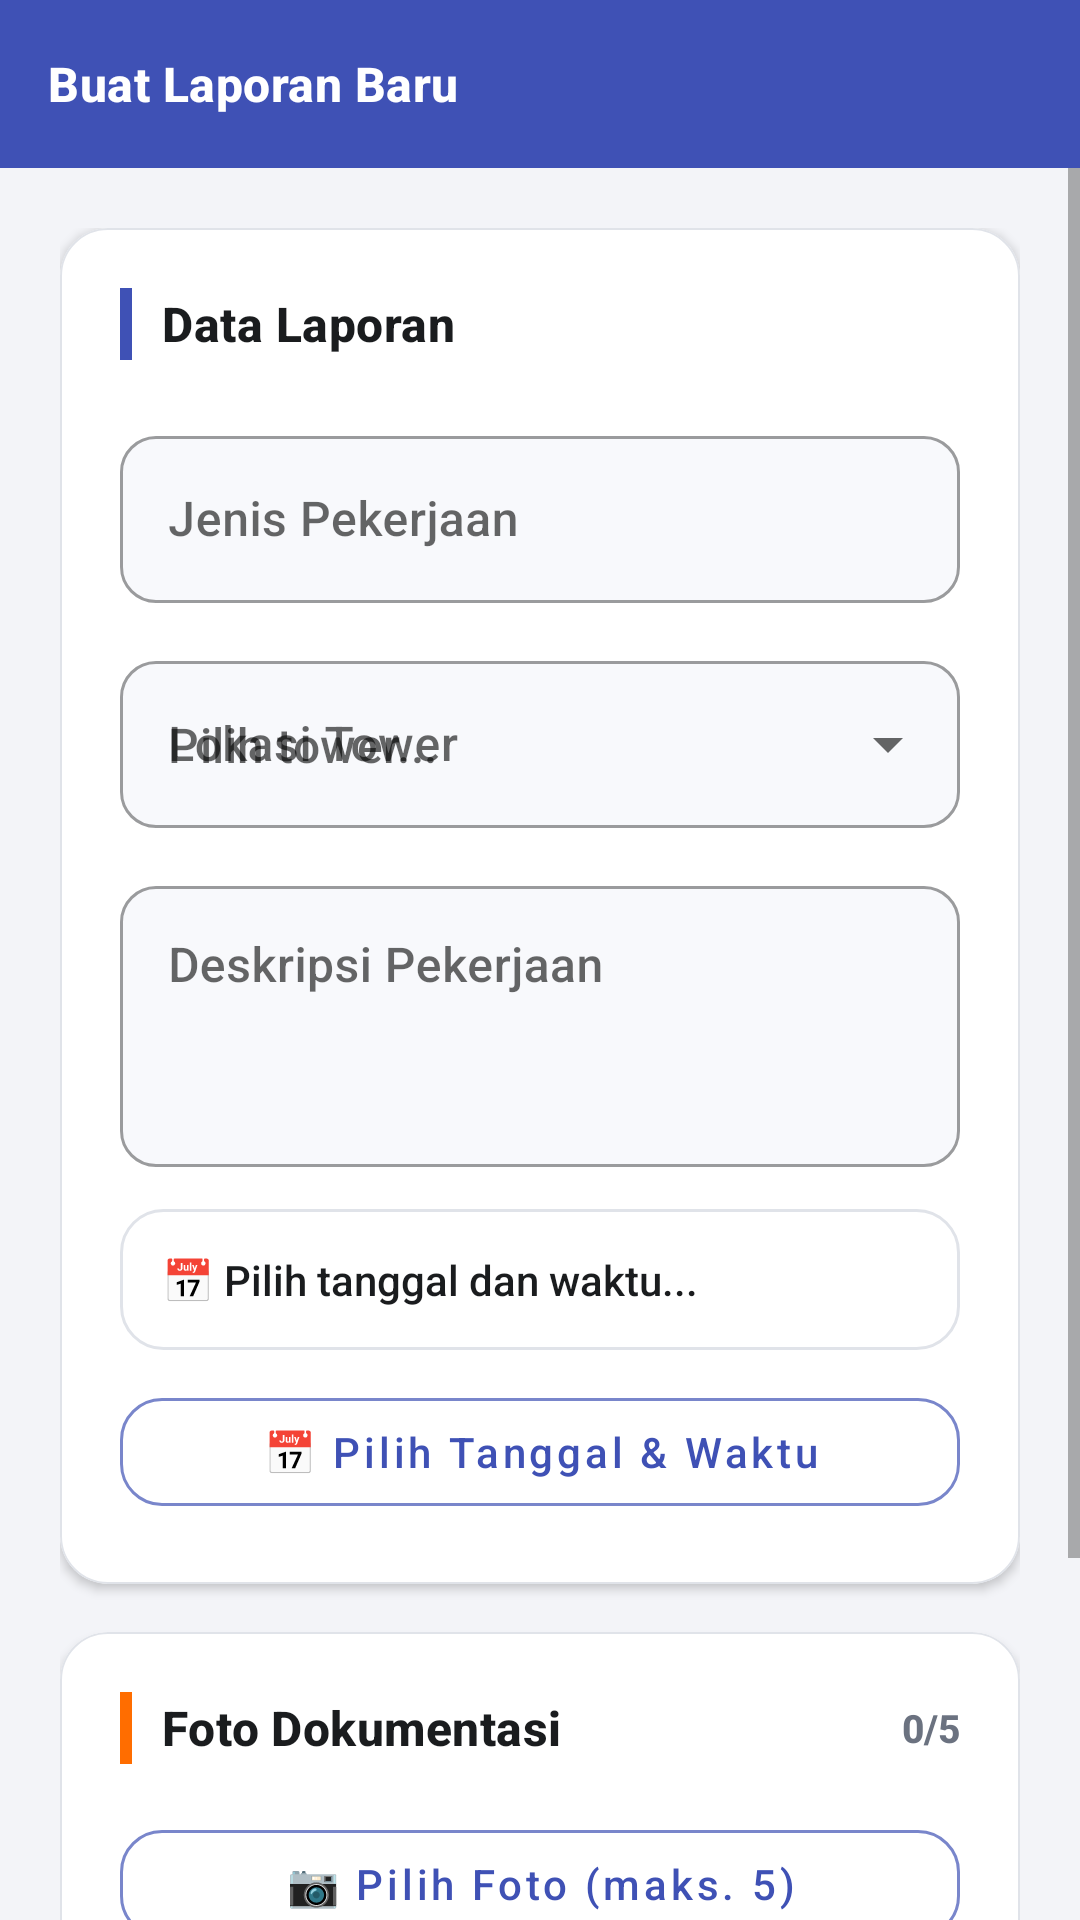

Produce the Android XML layout that renders to this screen, including the resource entries it uses.
<!-- AndroidManifest.xml: application theme Theme.LaporanOps -->
<!-- res/layout/activity_tambah_laporan.xml -->
<?xml version="1.0" encoding="utf-8"?>
<androidx.coordinatorlayout.widget.CoordinatorLayout
    xmlns:android="http://schemas.android.com/apk/res/android"
    xmlns:app="http://schemas.android.com/apk/res-auto"
    android:layout_width="match_parent"
    android:layout_height="match_parent"
    android:background="@color/background_primary">

    <com.google.android.material.appbar.AppBarLayout
        android:layout_width="match_parent"
        android:layout_height="wrap_content"
        android:theme="@style/Theme.LaporanOps.AppBarOverlay"
        app:elevation="0dp">

        <androidx.appcompat.widget.Toolbar
            android:id="@+id/toolbar"
            android:layout_width="match_parent"
            android:layout_height="?attr/actionBarSize"
            android:background="@color/primary"
            app:title="Buat Laporan Baru"
            app:titleTextColor="#FFFFFF"
            app:titleTextAppearance="@style/SectionTitle" />
    </com.google.android.material.appbar.AppBarLayout>

    <ScrollView
        android:layout_width="match_parent"
        android:layout_height="match_parent"
        app:layout_behavior="@string/appbar_scrolling_view_behavior"
        android:fillViewport="true">

        <LinearLayout
            android:layout_width="match_parent"
            android:layout_height="wrap_content"
            android:orientation="vertical"
            android:padding="20dp">

            
            <com.google.android.material.card.MaterialCardView
                android:layout_width="match_parent"
                android:layout_height="wrap_content"
                app:cardElevation="2dp"
                app:cardCornerRadius="16dp"
                app:strokeColor="@color/card_stroke"
                app:strokeWidth="0.5dp"
                android:layout_marginBottom="16dp">

                <LinearLayout
                    android:layout_width="match_parent"
                    android:layout_height="wrap_content"
                    android:orientation="vertical"
                    android:padding="20dp">

                    
                    <LinearLayout
                        android:layout_width="match_parent"
                        android:layout_height="wrap_content"
                        android:orientation="horizontal"
                        android:gravity="center_vertical"
                        android:layout_marginBottom="20dp">

                        <View
                            android:layout_width="4dp"
                            android:layout_height="24dp"
                            android:background="@color/primary"
                            android:layout_marginEnd="10dp" />

                        <TextView
                            android:layout_width="wrap_content"
                            android:layout_height="wrap_content"
                            android:text="Data Laporan"
                            style="@style/SectionTitle" />
                    </LinearLayout>

                    
                    <com.google.android.material.textfield.TextInputLayout
                        android:id="@+id/tilJenis"
                        style="@style/InputField"
                        android:layout_width="match_parent"
                        android:layout_height="wrap_content"
                        android:hint="Jenis Pekerjaan"
                        android:layout_marginBottom="14dp">
                        <com.google.android.material.textfield.TextInputEditText
                            android:id="@+id/etJenis"
                            android:layout_width="match_parent"
                            android:layout_height="wrap_content"
                            android:inputType="textCapWords"
                            android:imeOptions="actionNext" />
                    </com.google.android.material.textfield.TextInputLayout>

                    
                    <com.google.android.material.textfield.TextInputLayout
                        android:id="@+id/tilLokasi"
                        style="@style/Widget.MaterialComponents.TextInputLayout.OutlinedBox.ExposedDropdownMenu"
                        android:layout_width="match_parent"
                        android:layout_height="wrap_content"
                        android:hint="Lokasi Tower"
                        app:boxCornerRadiusTopStart="12dp"
                        app:boxCornerRadiusTopEnd="12dp"
                        app:boxCornerRadiusBottomStart="12dp"
                        app:boxCornerRadiusBottomEnd="12dp"
                        app:boxBackgroundColor="@color/input_background"
                        android:layout_marginBottom="14dp">
                        <com.google.android.material.textfield.MaterialAutoCompleteTextView
                            android:id="@+id/actLokasi"
                            android:layout_width="match_parent"
                            android:layout_height="wrap_content"
                            android:inputType="none"
                            android:focusable="false"
                            android:cursorVisible="false"
                            android:hint="Pilih tower..." />
                    </com.google.android.material.textfield.TextInputLayout>

                    
                    <com.google.android.material.textfield.TextInputLayout
                        android:id="@+id/tilDeskripsi"
                        style="@style/InputField"
                        android:layout_width="match_parent"
                        android:layout_height="wrap_content"
                        android:hint="Deskripsi Pekerjaan"
                        android:layout_marginBottom="14dp">
                        <com.google.android.material.textfield.TextInputEditText
                            android:id="@+id/etDeskripsi"
                            android:layout_width="match_parent"
                            android:layout_height="wrap_content"
                            android:inputType="textMultiLine"
                            android:minLines="3"
                            android:maxLines="6"
                            android:gravity="top" />
                    </com.google.android.material.textfield.TextInputLayout>

                    
                    <TextView
                        android:id="@+id/tvWaktu"
                        android:layout_width="match_parent"
                        android:layout_height="wrap_content"
                        android:padding="14dp"
                        android:background="@drawable/bg_card_rounded"
                        android:textSize="14sp"
                        android:textColor="@color/text_primary"
                        android:layout_marginBottom="10dp"
                        android:text="📅 Pilih tanggal dan waktu..." />

                    <com.google.android.material.button.MaterialButton
                        android:id="@+id/btnPilihWaktu"
                        style="@style/RoundedButtonOutlined"
                        android:layout_width="match_parent"
                        android:layout_height="wrap_content"
                        android:text="📅 Pilih Tanggal &amp; Waktu"
                        app:strokeColor="@color/primary_light" />
                </LinearLayout>
            </com.google.android.material.card.MaterialCardView>

            
            <com.google.android.material.card.MaterialCardView
                android:layout_width="match_parent"
                android:layout_height="wrap_content"
                app:cardElevation="2dp"
                app:cardCornerRadius="16dp"
                app:strokeColor="@color/card_stroke"
                app:strokeWidth="0.5dp"
                android:layout_marginBottom="20dp">

                <LinearLayout
                    android:layout_width="match_parent"
                    android:layout_height="wrap_content"
                    android:orientation="vertical"
                    android:padding="20dp">

                    <LinearLayout
                        android:layout_width="match_parent"
                        android:layout_height="wrap_content"
                        android:orientation="horizontal"
                        android:gravity="center_vertical"
                        android:layout_marginBottom="16dp">

                        <View
                            android:layout_width="4dp"
                            android:layout_height="24dp"
                            android:background="@color/accent"
                            android:layout_marginEnd="10dp" />

                        <TextView
                            android:layout_width="0dp"
                            android:layout_height="wrap_content"
                            android:layout_weight="1"
                            android:text="Foto Dokumentasi"
                            style="@style/SectionTitle" />

                        <TextView
                            android:id="@+id/tvPhotoCount"
                            android:layout_width="wrap_content"
                            android:layout_height="wrap_content"
                            android:text="0/5"
                            android:textSize="13sp"
                            android:textColor="@color/text_secondary"
                            android:textStyle="bold" />
                    </LinearLayout>

                    <com.google.android.material.button.MaterialButton
                        android:id="@+id/btnPilihFoto"
                        style="@style/RoundedButtonOutlined"
                        android:layout_width="match_parent"
                        android:layout_height="wrap_content"
                        android:text="📷 Pilih Foto (maks. 5)"
                        app:strokeColor="@color/primary_light"
                        android:layout_marginBottom="8dp" />

                    <com.google.android.material.button.MaterialButton
                        android:id="@+id/btnClearFoto"
                        style="@style/Widget.MaterialComponents.Button.TextButton"
                        android:layout_width="wrap_content"
                        android:layout_height="wrap_content"
                        android:text="🗑️ Hapus Semua Foto"
                        android:textColor="@color/status_rejected"
                        android:visibility="gone" />
                </LinearLayout>
            </com.google.android.material.card.MaterialCardView>

            
            <com.google.android.material.button.MaterialButton
                android:id="@+id/btnKirim"
                style="@style/RoundedButton"
                android:layout_width="match_parent"
                android:layout_height="56dp"
                android:text="KIRIM LAPORAN"
                android:textSize="15sp"
                android:textStyle="bold"
                app:backgroundTint="@color/primary"
                android:layout_marginBottom="16dp" />

            <ProgressBar
                android:id="@+id/progressBar"
                android:layout_width="wrap_content"
                android:layout_height="wrap_content"
                android:layout_gravity="center"
                android:visibility="gone" />

        </LinearLayout>
    </ScrollView>
</androidx.coordinatorlayout.widget.CoordinatorLayout>
<!-- resources referenced by this layout -->
<resources>
  <color name="accent">#FF6D00</color>
  <color name="background_primary">#F3F4F8</color>
  <color name="card_stroke">#E0E3E9</color>
  <color name="input_background">#F8F9FC</color>
  <color name="primary">#3F51B5</color>
  <color name="primary_light">#7986CB</color>
  <color name="status_rejected">#E53935</color>
  <color name="text_primary">#1A1C1E</color>
  <color name="text_secondary">#6B7280</color>
  <!-- drawable bg_card_rounded (drawable) -->
  <?xml version="1.0" encoding="utf-8"?>
  <shape xmlns:android="http://schemas.android.com/apk/res/android"
      android:shape="rectangle">
      <solid android:color="@color/background_card" />
      <corners android:radius="14dp" />
      <stroke android:width="1dp" android:color="@color/card_stroke" />
  </shape>
  <style name="InputField" parent="Widget.MaterialComponents.TextInputLayout.OutlinedBox">
          <item name="boxCornerRadiusTopStart">12dp</item>
          <item name="boxCornerRadiusTopEnd">12dp</item>
          <item name="boxCornerRadiusBottomStart">12dp</item>
          <item name="boxCornerRadiusBottomEnd">12dp</item>
          <item name="boxBackgroundColor">@color/input_background</item>
      </style>
  <style name="RoundedButton" parent="Widget.MaterialComponents.Button">
          <item name="cornerRadius">14dp</item>
          <item name="android:textAllCaps">false</item>
          <item name="android:letterSpacing">0.02</item>
      </style>
  <style name="RoundedButtonOutlined" parent="Widget.MaterialComponents.Button.OutlinedButton">
          <item name="cornerRadius">14dp</item>
          <item name="android:textAllCaps">false</item>
      </style>
  <style name="SectionTitle">
          <item name="android:textSize">16sp</item>
          <item name="android:textStyle">bold</item>
          <item name="android:textColor">@color/text_primary</item>
          <item name="android:letterSpacing">0.01</item>
      </style>
  <style name="Theme.LaporanOps.AppBarOverlay" parent="ThemeOverlay.AppCompat.Dark.ActionBar" />
  <style name="Theme.LaporanOps" parent="Theme.MaterialComponents.Light.NoActionBar">
          <item name="colorPrimary">@color/primary</item>
          <item name="colorPrimaryVariant">@color/primary_dark</item>
          <item name="colorOnPrimary">@color/text_on_primary</item>
          <item name="colorSecondary">@color/accent</item>
          <item name="colorSurface">@color/surface</item>
          <item name="android:colorBackground">@color/background_primary</item>
          <item name="android:statusBarColor">@color/primary_dark</item>
          <item name="android:windowLightStatusBar">false</item>
          <item name="android:windowBackground">@color/background_primary</item>
          <item name="android:fontFamily">sans-serif-medium</item>
      </style>
  <color name="background_card">#FFFFFF</color>
  <color name="primary_dark">#283593</color>
  <color name="text_on_primary">#FFFFFF</color>
  <color name="surface">#FFFFFF</color>
</resources>
